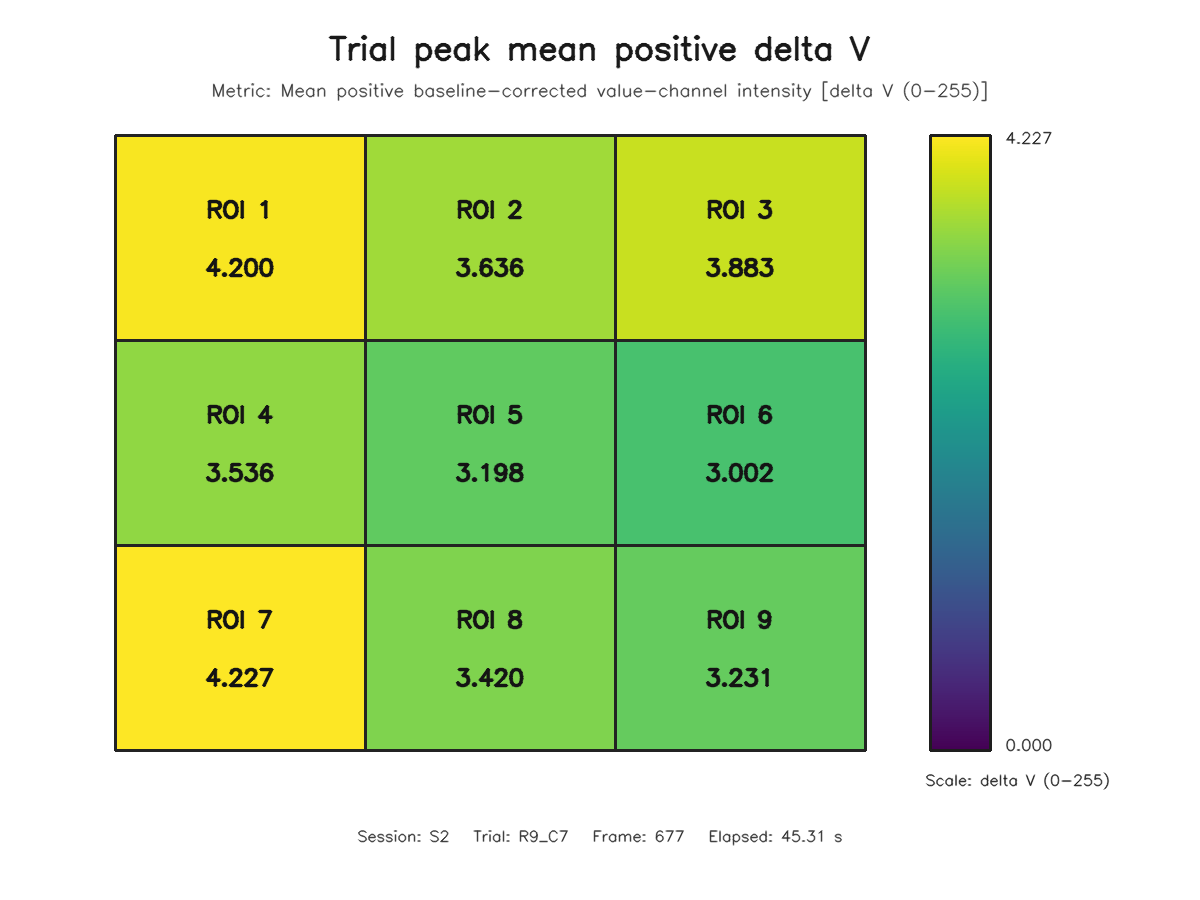

The file beside this chart, header and first rows:
roi, row, column, value
1, 1, 1, 4.2
2, 1, 2, 3.636
3, 1, 3, 3.883
4, 2, 1, 3.536
5, 2, 2, 3.198
6, 2, 3, 3.002
7, 3, 1, 4.227
8, 3, 2, 3.42
9, 3, 3, 3.231
